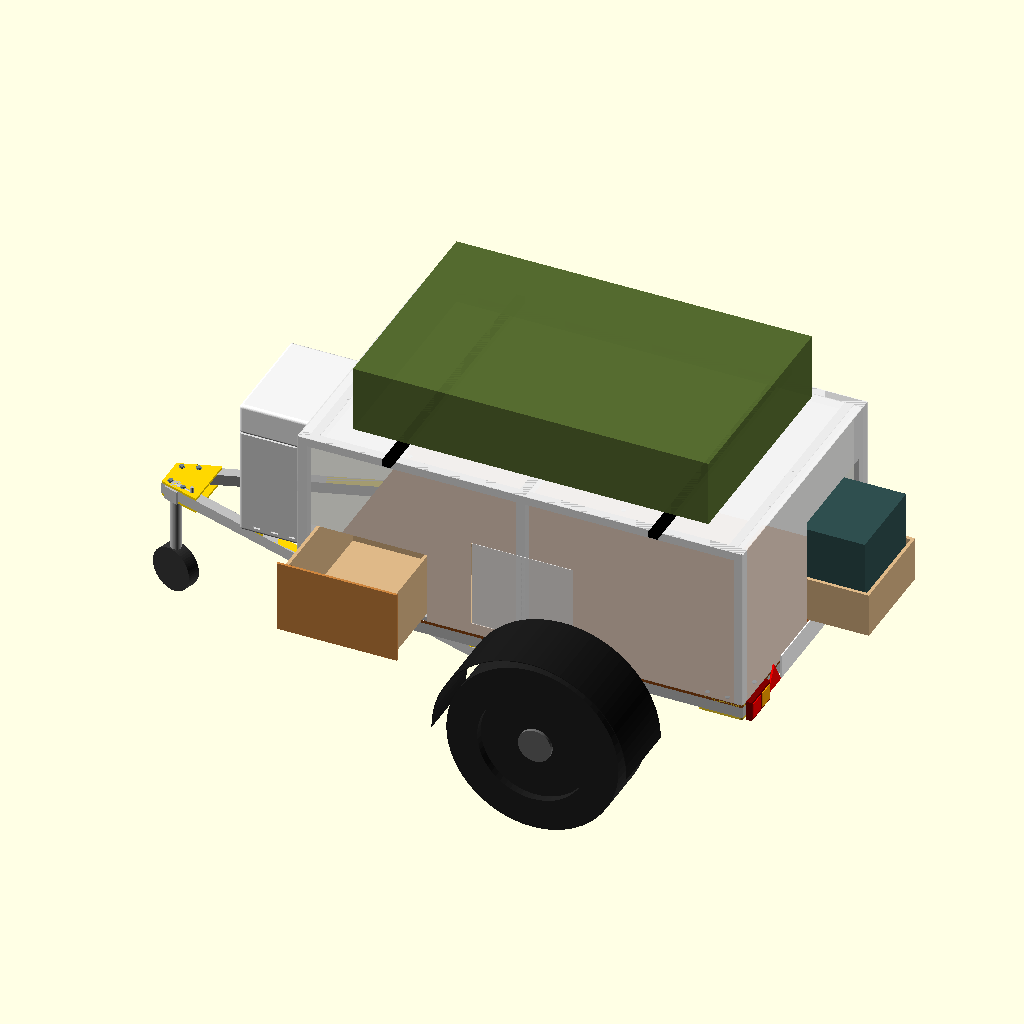
Cell 1: rendered with the file's own defaults.
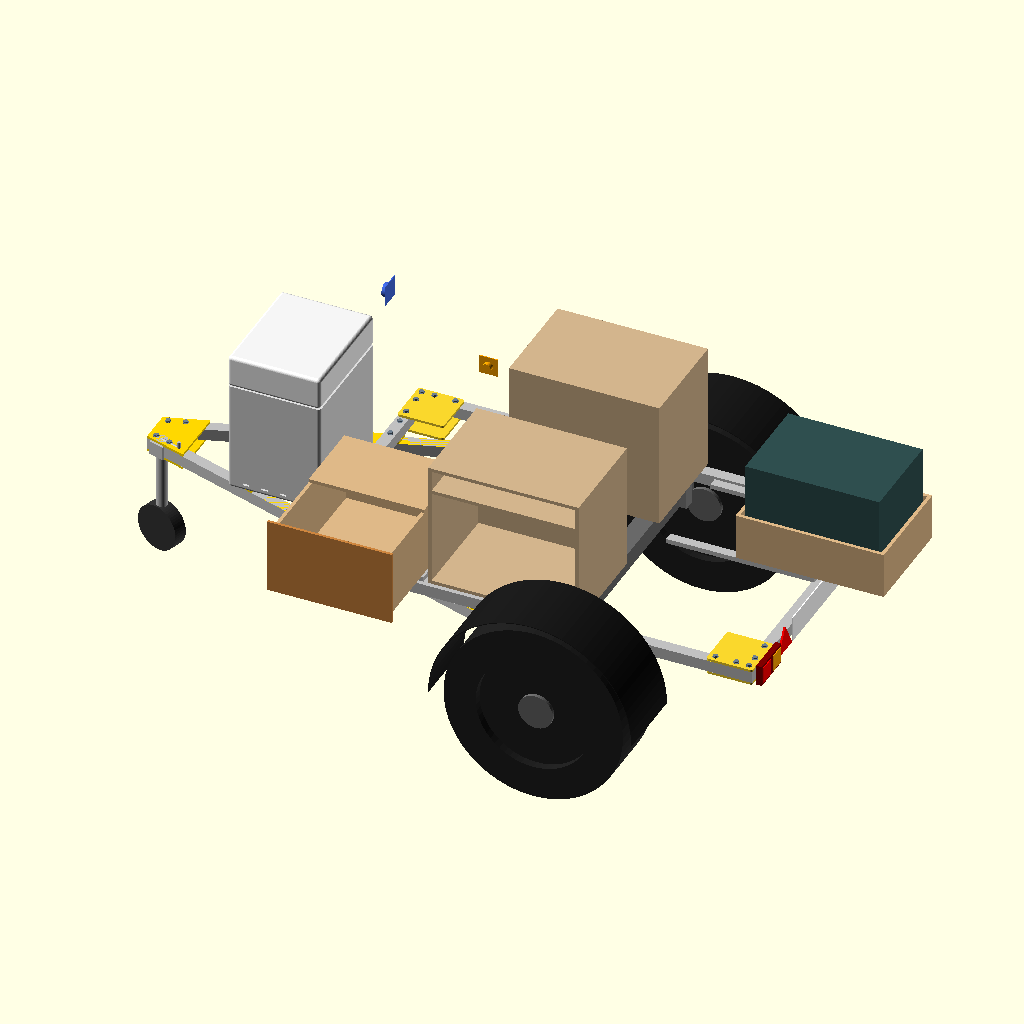
Cell 2: show_cabin = false (everything else at default).
All cells are drawn from the same view direction (rotation 55°, 0°, 25°, orthographic, colour scheme Cornfield), but the view is re-fitted for each cell, so position and scale can differ between cells as well as the parameter.
Source of the model, cad/main_assembly.scad:
/*
 * Offroad Adventure Trailer - MASTER ASSEMBLY
 *
 * This file imports all CNC and CAD models and assembles them
 * into the complete trailer for overview and tolerance analysis.
 *
 * Open this file in OpenSCAD and press F5!
 */

use <frame.scad>
use <cabin.scad>
use <corner_plate.scad>
use <t_plate.scad>
use <electrical_niche.scad>
use <wheel_axle.scad>
use <fender.scad>
use <water_tank.scad>
use <kitchen_drawer.scad>
use <road_equipment.scad>
use <gas_box.scad>
use <battery_box.scad>
use <drawbar_angle_joint.scad>
use <v_apex_plate.scad>
use <drawbar_wedge_plate.scad>
use <fasteners.scad>

// --- System Parameters ---
$fn = 60;
tube_w = 50;
frame_length = 2000;
frame_width = 1200;   // Narrowed from 1400 to allow the Ranger's 1560 mm track

// --- Design toggles (floor_crossbars, v_drawbar, ...) ---
// Single source of truth shared with the Python pipeline — edit THERE:
include <design_params.scad>

// --- Display toggles (view-only, local to this file) ---
show_cabin = true;         // Body/canopy (walls are semi-transparent)
show_running_gear = true;  // Axle, wheels, fenders (LOAD-BEARING — part of the chassis view)
show_equipment = true;     // Tank, kitchen, gas, electrics, lights (ideation-stage layout)
drawer_pullout = 300;      // Kitchen drawer extension for visualization (mm)
// Chassis-only render (the structural truth: frame + drawbar + plates + axle):
//   scripts/render_scad.sh cad/main_assembly.scad chassis.png \
//       -D show_cabin=false -D show_equipment=false

// --- Drawbar geometry (must match frame.scad) ---
// DEFAULT: V-drawbar, two straight 50x50x3 arms to the coupling apex.
// Legacy single bar (v_drawbar=false): VKR 100x50x4 standing on edge,
// lapped back to the mid crossbeam. Sizing math in frame.scad.
drawbar_reach = 1000;
bar_w = 50;      // single-bar width (Y)
bar_h = 100;     // single-bar height (Z)

// --- Axle/wheel geometry (must match wheel_axle.scad) ---
// axle_x = the wheel-center line (AXLE_X in the mass budget). The
// torsion-axle TUBE sits trail=90 mm ahead of it so the trailing-arm
// hubs land exactly here. No frame crossbeam over the axle: the bolted
// axle tube ties the rails; the mid crossbeam (950-1000) is the frame's
// one middle beam.
axle_x = frame_length * 0.6;
trail = 90;
hub_x = axle_x;
hub_z = -190;
track = 1560;   // Ford Ranger track — matched (see wheel_axle.scad)

// --- Plate Configuration ---
corner_plate_type = "rectangular"; // ["l_shape", "rectangular"]
t_plate_type = "rectangular";      // ["t_shape", "rectangular"]

plate_thickness = 10;
corner_arm_length = 200;

// T-plate specific dimensions
t_arm_length_x = 220;
t_arm_length_y = 180;
t_rect_min_x = -130;
t_rect_max_x = 50;
t_rect_min_y = -65;
t_rect_max_y = 65;

// Fastener helpers: one M12 through-bolt (with crush sleeve) in every
// plate hole — ONE bolt size for every plate joint in the frame.
// 2 bolts per arm on the flange centerline (e2 = 1.9*d0; the old M10
// zig-zag sat at the EN 1993-1-8 floor of 1.18*d0). Hole coordinates
// mirror corner_plate.scad / t_plate.scad (rectangular variants) —
// keep in sync if the bolt patterns there change.
corner_plate_holes = [[80, 25], [170, 25], [25, 25],
                      [25, 80], [25, 170]];
t_plate_holes = [[25, 30], [25, -30], [-40, 0], [-100, 0]];

module corner_bolts() {
    for (h = corner_plate_holes)
        translate([h[0], h[1], tube_w + plate_thickness])
            stack_bolt(12, tube_w + 2 * plate_thickness);
}

module t_plate_bolts() {
    for (h = t_plate_holes)
        translate([h[0], h[1], tube_w + plate_thickness])
            stack_bolt(12, tube_w + 2 * plate_thickness);
}

// Helper modules to simplify placement with parameters
module place_corner() {
    corner_plate(
        plate_type = corner_plate_type,
        plate_thickness = plate_thickness,
        tube_width = tube_w,
        arm_length = corner_arm_length
    );
}

module place_t_plate() {
    t_plate(
        plate_type = t_plate_type,
        plate_thickness = plate_thickness,
        tube_width = tube_w,
        arm_length_x = t_arm_length_x,
        arm_length_y = t_arm_length_y,
        rect_min_x = t_rect_min_x,
        rect_max_x = t_rect_max_x,
        rect_min_y = t_rect_min_y,
        rect_max_y = t_rect_max_y
    );
}

// ==========================================
//                 ASSEMBLY
// ==========================================

// 1. Chassis (Steel Frame)
trailer_frame(floor_crossbars = floor_crossbars, v_drawbar = v_drawbar);

// V-drawbar geometry (must match frame.scad). attach at 800 keeps the
// V narrow enough that the crossing clamp bolts clear the 200x200
// front corner plates (see frame.scad).
v_attach_x = 800;
v_arm_dx = v_attach_x + drawbar_reach;   // 1800
v_arm_dy = frame_width/2 - tube_w/2;     // 575
v_theta = atan(v_arm_dy / v_arm_dx);     // ~17.7 deg arm half-angle
// arm-centerline offset from the trailer centerline at the front
// crossbeam centerline (x = tube_w/2): ~327 mm
v_cross_y = v_arm_dy * (drawbar_reach + tube_w/2) / v_arm_dx;
// single rail-lap bolt: this far along the arm from its rear end (the
// shallow-angle overlap parallelogram only has edge distance for ONE bolt)
v_rail_bolt = 30;

// 3. CNC Corner Plates ("Double Sandwiches")
// Front Left Corner
translate([0, 0, tube_w]) place_corner();
translate([0, 0, -plate_thickness]) place_corner(); // Bottom

// Front Right Corner (Rotated inwards)
translate([0, frame_width, tube_w]) rotate([0, 0, -90]) place_corner();
translate([0, frame_width, -plate_thickness]) rotate([0, 0, -90]) place_corner();

// Rear Left Corner
translate([frame_length, 0, tube_w]) rotate([0, 0, 90]) place_corner();
translate([frame_length, 0, -plate_thickness]) rotate([0, 0, 90]) place_corner();

// Rear Right Corner
translate([frame_length, frame_width, tube_w]) rotate([0, 0, 180]) place_corner();
translate([frame_length, frame_width, -plate_thickness]) rotate([0, 0, 180]) place_corner();

// 3.5 Drawbar lap joints (structural — part of the chassis view)
if (!v_drawbar) {
    // FRONT crossbeam: angle-bracket clamp (2x L80x80x8 + spacer plate,
    // see drawbar_angle_joint.scad) — NO holes in the beam flanges at the
    // peak-moment point; web bolts at the neutral axis. Fatigue rationale
    // in scripts/beam_check.py (check_joint_hole / check_angle_joint).
    translate([tube_w/2, frame_width/2, 0]) drawbar_angle_joint();

    // MID crossbeam (x 950-1000): plain through-bolted rear lap + 10 mm
    // spacer (bending moment ~zero here; the through-bolt gives positive
    // longitudinal location). The beam ends at x=1020, short of the
    // torsion-axle tube (x 1070-1150) which crosses at the same depth.
    color("gold")
        translate([950, frame_width/2 - bar_w/2, -plate_thickness])
            cube([tube_w, bar_w, plate_thickness]);
} else {
    // V-DRAWBAR joint hardware (all CNC plates, no welds, no miter cuts):
    // one simple trapezoidal apex plate top+bottom ties the square-cut
    // arm ends; wedge spacer plates fill the 10 mm gap at each angled
    // lap (front-crossbeam crossing + side-rail ends). At the CROSSBEAM
    // crossing the arm is at peak bending moment, so it is CLAMPED
    // without any holes in it: two M12 pass through the crossbeam
    // BESIDE the arm, through spacer sleeves, into a plate under the
    // arm (fatigue rule — see check_v_joints in beam_check.py). One
    // through-bolt per rail end, two per arm at the apex, where arm
    // moment is ~zero. Coupling-head mounting deliberately not modeled
    // yet (open design point).
    color("gold") {
        // Apex sandwich: origin = arm centerline convergence point
        translate([-drawbar_reach, frame_width/2, -plate_thickness])
            v_apex_plate(theta = v_theta);
        translate([-drawbar_reach, frame_width/2, -(tube_w + 2*plate_thickness)])
            v_apex_plate(theta = v_theta);

        for (s = [-1, 1]) {
            // Front-crossbeam crossing (arm centerline ~327 mm off
            // center): plain wedge (no holes — the clamp bolts pass
            // BESIDE the arm, see the fasteners below)
            translate([tube_w/2, frame_width/2 + s * v_cross_y, -plate_thickness])
                rotate([0, 0, 90])
                    drawbar_wedge_plate(angle = 90 + s * v_theta, hole_dia = 0);

            // Clamp plate UNDER the arm at the crossing: the two bolts
            // through the crossbeam pull it up via spacer sleeves and
            // squeeze the arm between it and the wedge/crossbeam
            translate([tube_w/2 - 30, frame_width/2 + s * v_cross_y - 70,
                       -(tube_w + 2 * plate_thickness)])
                cube([60, 140, plate_thickness]);

            // Side-rail lap at the arm's rear end: ONE bolt hole (the
            // shallow-angle overlap only has edge distance for one)
            translate([v_attach_x - v_rail_bolt * cos(v_theta),
                       frame_width/2 + s * (v_arm_dy - v_rail_bolt * sin(v_theta)),
                       -plate_thickness])
                drawbar_wedge_plate(angle = 180 + s * v_theta, hole_spacing = 0);
        }
    }

    // V-drawbar fasteners (display hardware, sizing in check_v_joints):
    for (s = [-1, 1]) {
        // Apex plates: 2x M12 through-bolts per arm through the
        // top plate / tube / bottom plate stack (arm moment ~zero here)
        for (dd = [180, 250])
            translate([-drawbar_reach + dd * cos(v_theta),
                       frame_width/2 + s * dd * sin(v_theta), 0])
                stack_bolt(12, tube_w + 2 * plate_thickness);

        // Rail-end lap: ONE M12 down through rail + wedge + arm (the
        // arm's far support — moment ~zero, the hole is harmless; the
        // 19.8deg overlap parallelogram only fits one bolt anyway)
        translate([v_attach_x - v_rail_bolt * cos(v_theta),
                   frame_width/2 + s * (v_arm_dy - v_rail_bolt * sin(v_theta)),
                   tube_w])
            stack_bolt(12, 2 * tube_w + plate_thickness);

        // Front-crossbeam crossing: CLAMP — 2x M12 through the
        // CROSSBEAM 45 mm each side of the arm, down through 60 mm
        // spacer sleeves into the clamp plate under the arm. NO holes
        // in the arm at its peak-moment point (fatigue rule,
        // check_v_joints), and nothing lands on a beam edge — the
        // bolts have the crossbeam's whole length to sit on. (Square
        // U-bolts do NOT fit here: at the ~70deg crossing their legs
        // land exactly on the crossbeam's edges.)
        for (cs = [-1, 1]) {
            translate([tube_w/2, frame_width/2 + s * v_cross_y + cs * 45, tube_w])
                stack_bolt(12, 2 * tube_w + 2 * plate_thickness);
            color("Silver")
                translate([tube_w/2, frame_width/2 + s * v_cross_y + cs * 45,
                           -(tube_w + plate_thickness)])
                    cylinder(d = 18, h = tube_w + plate_thickness, $fn = 32);
        }
    }
}

// 3.6 T-plates for the mid crossbeam (x 950-1000: drawbar rear lap +
// rail tie ahead of the axle — the one middle beam of the frame)
// Left side
translate([975, tube_w, tube_w]) rotate([0, 0, -90]) place_t_plate();
translate([975, tube_w, -plate_thickness]) rotate([0, 0, -90]) place_t_plate();

// Right side
translate([975, frame_width - tube_w, tube_w]) rotate([0, 0, 90]) place_t_plate();
translate([975, frame_width - tube_w, -plate_thickness]) rotate([0, 0, 90]) place_t_plate();

// 3.7 T-plates for the OPTIONAL floor crossbars (x=500/1500, off by
// default): same top+bottom double sandwich as the mid crossbeam —
// same CNC part, same joint everywhere in the frame.
if (floor_crossbars) {
    for (x = [500, 1500]) {
        translate([x, tube_w, tube_w]) rotate([0, 0, -90]) place_t_plate();
        translate([x, tube_w, -plate_thickness]) rotate([0, 0, -90]) place_t_plate();
        translate([x, frame_width - tube_w, tube_w]) rotate([0, 0, 90]) place_t_plate();
        translate([x, frame_width - tube_w, -plate_thickness]) rotate([0, 0, 90]) place_t_plate();
        translate([x, tube_w, 0]) rotate([0, 0, -90]) t_plate_bolts();
        translate([x, frame_width - tube_w, 0]) rotate([0, 0, 90]) t_plate_bolts();
    }
}

// 3.8 Frame fasteners (display hardware): every plate hole gets its
// M10 through-bolt + crush sleeve, so the mounting is readable
// straight off the model. Same transforms as the plates above.
corner_bolts();                                                    // front left
translate([0, frame_width, 0]) rotate([0, 0, -90]) corner_bolts(); // front right
translate([frame_length, 0, 0]) rotate([0, 0, 90]) corner_bolts(); // rear left
translate([frame_length, frame_width, 0]) rotate([0, 0, 180]) corner_bolts(); // rear right

translate([975, tube_w, 0]) rotate([0, 0, -90]) t_plate_bolts();   // mid crossbeam
translate([975, frame_width - tube_w, 0]) rotate([0, 0, 90]) t_plate_bolts();

// ==========================================
// 4. Body / Canopy
// ==========================================
if (show_cabin) {
    trailer_cabin();

    // Electrical niche recessed in the RIGHT Dibond wall (hole is cut in
    // cabin.scad at x 600-760, z 265-465; wall outer face at y=frame_width+3).
    // All electrical lives on the right side, ahead of the fridge drawer.
    color("darkslategray")
        translate([680, frame_width + 3, 365]) mirror([0, 1, 0])
            rotate([90, 0, 0]) power_niche();
}

// ==========================================
// 5. Running Gear (load-bearing)
// ==========================================
if (show_running_gear) {
    // Braked torsion axle + 265/60R18 wheels (tube ahead, hubs on axle_x)
    torsion_axle(axle_x - trail);

    // Fenders (registration requirement)
    translate([hub_x, frame_width/2 - track/2, hub_z]) fender();
    translate([hub_x, frame_width/2 + track/2, hub_z]) fender();
}

// ==========================================
// 6. Systems & Payload
// ==========================================
if (show_equipment) {
    // Water tank: REMOVED from the assembly for now — mounting/placement
    // is being reworked (the underslung spot must dodge the central
    // drawbar at y 575-625 and the axle tube at x 1070-1150; candidate
    // was [780, 330] offset left). Model kept in cad/water_tank.scad;
    // mass stays as a placeholder in scripts/calculate_mass.py.

    // Caravan-style gas locker box on the drawbar, flush against the
    // front wall (box rear face ~25 mm from the wall). Houses the P6
    // bottle + regulator; low-level vents per EN 1949. Replaces the open
    // cradle + stone guard (gas_bottle_mount.scad kept as alternative).
    // V-drawbar (default): the box bolts onto two 10 mm alu bearer
    // plates spanning the arms — MORE mounting room than the single
    // bar, and still no holes in any drawbar member.
    if (v_drawbar) {
        // Two 10 mm alu bearer plates under the box, spanning the arms:
        // TRAPEZOIDS that follow the V taper, ending flush with the
        // arms' outer edges — no sharp corners overhanging the tubes.
        for (bx = [-380, -80]) {
            w0 = v_arm_dy * (bx - 50 + drawbar_reach) / v_arm_dx
                 + (tube_w/2) / cos(v_theta);   // half-width at the front edge
            w1 = v_arm_dy * (bx + 50 + drawbar_reach) / v_arm_dx
                 + (tube_w/2) / cos(v_theta);   // half-width at the rear edge
            color("gold")
                translate([0, frame_width/2, -plate_thickness])
                    linear_extrude(plate_thickness)
                        polygon([[bx - 50, -w0], [bx + 50, -w1],
                                 [bx + 50,  w1], [bx - 50,  w0]]);
            // one M10 through bearer + arm at each crossing
            for (s = [-1, 1])
                translate([bx, frame_width/2 + s * v_arm_dy * (bx + drawbar_reach) / v_arm_dx, 0])
                    stack_bolt(10, plate_thickness + tube_w);
        }
        translate([-230, frame_width/2, 0]) gas_box(mount = "plate");
    } else {
        // Legacy single-bar mount: bearers + U-straps around the beam
        translate([-230, frame_width/2, -plate_thickness]) gas_box();
    }

    // --- Layout (sides in TRAVEL direction; y=0 is the left wall) ---
    // LEFT,  front -> rear: kitchen side-drawer | storage cabinet (utensils)
    // RIGHT, front -> rear: electrical bay (battery box) | fridge drawer

    // Kitchen side-drawer, front left, slides out -Y through the wall
    translate([60, 0, 65]) kitchen_drawer(pullout = drawer_pullout);

    // Storage cabinet (utensils/dry goods), mid left.
    // Door in the left wall at x 780-1240.
    translate([600, 0, 65]) storage_cabinet();

    // Electrical bay, mid right, AHEAD of the fridge drawer: mirrored
    // cabinet housing the removable power-station box. Door in the right
    // wall at x 780-1240; the el-niche sits in its front bay (x 600-760).
    translate([600, frame_width, 65]) mirror([0, 1, 0]) storage_cabinet();
    translate([920, frame_width - 180, 65 + 15 + 202]) battery_box();

    // Fridge drawer, rear right, slides out +X through the rear hatch
    // (kept 110 mm off the right wall so the tray clears the hatch frame)
    translate([1330, frame_width - 450 - 110, 65]) fridge_drawer(pullout = drawer_pullout);

    // --- External connection points ---
    // 230V CEE inlet: FRONT wall, right half, mounted HIGH — kept well
    // clear (>500 mm) of all gas equipment (bottle low center, connects
    // on the right wall). Interior feed runs in conduit along the front
    // bulkhead to the left-side electrical cabinet.
    color("RoyalBlue") translate([-6, 950, 680]) rotate([0, -90, 0]) {
        cylinder(d = 60, h = 25);
        translate([-45, -45, 0]) cube([90, 90, 4]);
    }

    // Gas quick-connects (GOK/Truma) in recessed niches on the RIGHT
    // wall: one front, one rear. NOTE: gas-vs-electrical side separation
    // is parked while the interior layout settles (2026-07) — these
    // positions will be refined once the layout is frozen.
    color("orange") for (x = [300, 1750])
        translate([x, frame_width + 6, 250]) rotate([90, 0, 0]) {
            cylinder(d = 40, h = 25);
            translate([-40, -40, 0]) cube([80, 80, 4]);
        }

    // Road equipment (UNECE R48): lamps, reflectors, plate, jockey wheel.
    // One row across the 1200 mm rear beam:
    // lamp 30-210 | triangle 220-350 | plate 360-840 | triangle 850-980 | lamp 990-1170
    translate([2003, 30, -25]) rear_lamp();
    translate([2003, frame_width - 210, -25]) rear_lamp();
    translate([2003, 220, -20]) triangle_reflector();
    translate([2003, 850, -20]) triangle_reflector();
    translate([2003, 360, -25]) number_plate();
    // Jockey wheel: V-drawbar -> clamped to the LEFT arm (standard
    // A-frame practice); single bar -> on the centerline beam.
    if (v_drawbar)
        translate([-800, frame_width/2 - v_arm_dy * (-800 + drawbar_reach) / v_arm_dx,
                   -plate_thickness])
            rotate([0, 0, -v_theta]) jockey_wheel();
    else
        translate([-800, frame_width/2, -plate_thickness])
            jockey_wheel();

    // NO spare wheel on the trailer: the wheel spec matches the Ford
    // Ranger exactly (6x139.7, 265/60R18 on original rims), so the
    // car's underslung spare serves both. That IS the shared-spare
    // design goal — and it frees the tailgate for the fridge drawer.
}
Customizer parameters (derived from the source; name, type, default, range or options):
tube_w: number, default 50
frame_length: number, default 2000
frame_width: number, default 1200
show_cabin: bool, default true
show_running_gear: bool, default true
show_equipment: bool, default true
drawer_pullout: number, default 300
drawbar_reach: number, default 1000
bar_w: number, default 50
bar_h: number, default 100
trail: number, default 90
hub_z: number, default -190
track: number, default 1560
corner_plate_type: string, default "rectangular", options "l_shape", "rectangular"
t_plate_type: string, default "rectangular", options "t_shape", "rectangular"
plate_thickness: number, default 10
corner_arm_length: number, default 200
t_arm_length_x: number, default 220
t_arm_length_y: number, default 180
t_rect_min_x: number, default -130
t_rect_max_x: number, default 50
t_rect_min_y: number, default -65
t_rect_max_y: number, default 65
